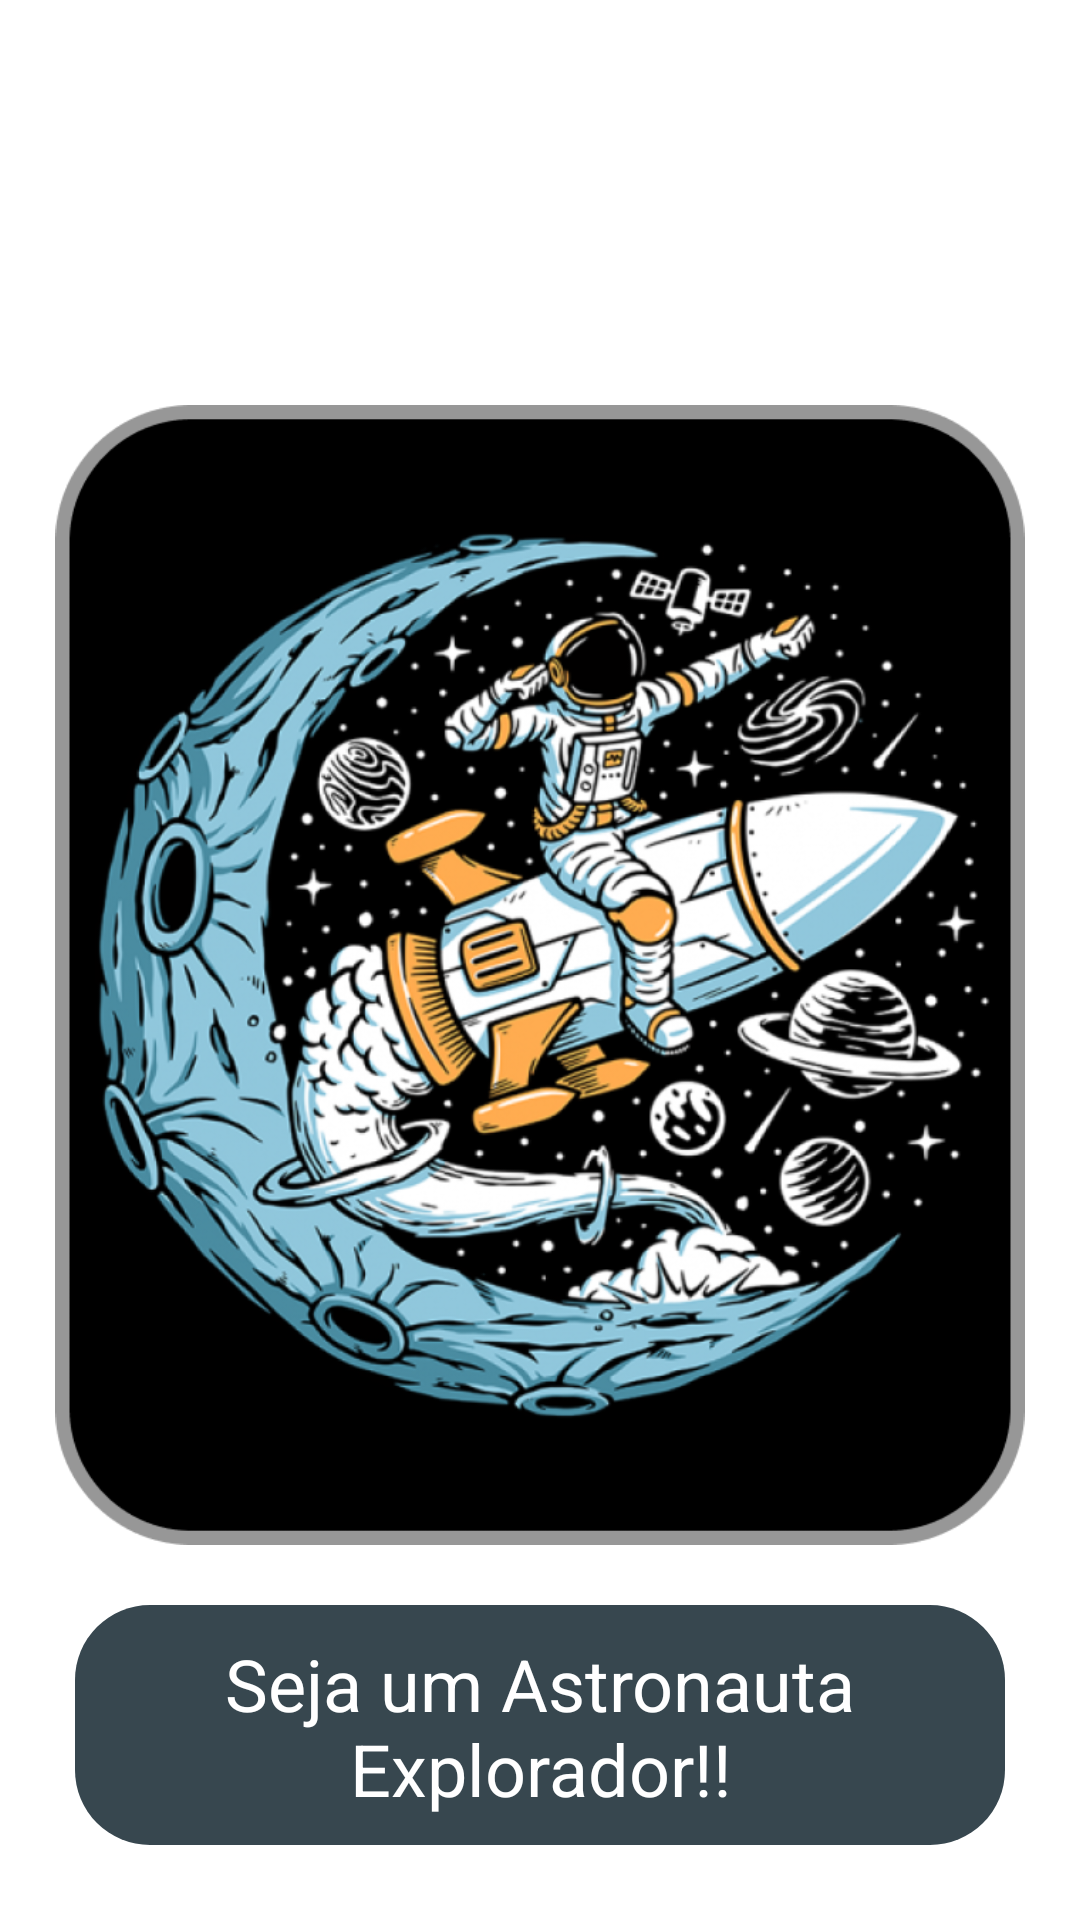

This screen was rendered from an Android layout file. Write that file and the resources it references.
<!-- AndroidManifest.xml: application theme Theme.NasaProjetoIntegrador -->
<!-- res/layout/tela_boas_vindasv1.xml -->
<?xml version="1.0" encoding="utf-8"?>
<androidx.constraintlayout.widget.ConstraintLayout xmlns:android="http://schemas.android.com/apk/res/android"
    xmlns:app="http://schemas.android.com/apk/res-auto"
    xmlns:tools="http://schemas.android.com/tools"
    android:layout_width="match_parent"
    android:layout_height="match_parent"
    tools:context=".welcomescreen.WelcomeScreenActivity">

    <ImageView
        android:id="@+id/imagemTela1"
        android:layout_width="match_parent"
        android:layout_height="380dp"
        android:layout_marginTop="135dp"
        android:scaleType="fitCenter"
        android:src="@drawable/imagem_tela1"
        app:layout_constraintEnd_toEndOf="parent"
        app:layout_constraintStart_toStartOf="parent"
        app:layout_constraintTop_toTopOf="parent" />

    <TextView
        android:id="@+id/textTitulo"
        android:layout_width="match_parent"
        android:layout_height="80dp"
        android:layout_marginStart="25dp"
        android:layout_marginTop="20dp"
        android:layout_marginEnd="25dp"
        android:background="@drawable/background_text_splash"
        android:padding="10dp"
        android:text="Seja um Astronauta Explorador!!"
        android:textAlignment="center"
        android:textColor="@color/white"
        android:textSize="24sp"
        app:layout_constraintEnd_toEndOf="parent"
        app:layout_constraintStart_toStartOf="parent"
        app:layout_constraintTop_toBottomOf="@+id/imagemTela1" />

</androidx.constraintlayout.widget.ConstraintLayout>
<!-- resources referenced by this layout -->
<resources>
  <color name="white">#FFFFFFFF</color>
  <!-- drawable background_text_splash (drawable) -->
  <?xml version="1.0" encoding="utf-8"?>
  <shape xmlns:android="http://schemas.android.com/apk/res/android">
      <corners android:radius="25dp"></corners>
      <solid android:color="@color/cinza"></solid>
  </shape>
  <!-- drawable imagem_tela1: png bitmap (drawable-v24, 477050 bytes) -->
  <style name="Theme.NasaProjetoIntegrador" parent="Theme.MaterialComponents.DayNight.DarkActionBar">
          
          <item name="colorPrimary">@color/purple_500</item>
          <item name="colorPrimaryVariant">@color/purple_700</item>
          <item name="colorOnPrimary">@color/white</item>
          
          <item name="colorSecondary">@color/teal_200</item>
          <item name="colorSecondaryVariant">@color/teal_700</item>
          <item name="colorOnSecondary">@color/black</item>
          
          <item name="android:statusBarColor" tools:targetApi="l">?attr/colorPrimaryVariant</item>
          
          <item name="bottomSheetDialogTheme">@style/AppBottomSheetDialogTheme</item>
      </style>
  <color name="cinza">#37474f</color>
  <color name="purple_500">#FF6200EE</color>
  <color name="purple_700">#FF3700B3</color>
  <color name="teal_200">#FF03DAC5</color>
  <color name="teal_700">#FF018786</color>
  <color name="black">#FF000000</color>
  <style name="AppBottomSheetDialogTheme" parent="Theme.MaterialComponents.Light.BottomSheetDialog">
          <item name="bottomSheetStyle">@style/CustomBottomSheetStyle</item>
      </style>
  <style name="CustomBottomSheetStyle" parent="Widget.Design.BottomSheet.Modal">
          <item name="android:background">@drawable/background_dialog</item>
      </style>
</resources>
